Photos from the image-classification dataset "mantarlar" in the GitHub repository akatakan/Edible-Mushroom-Classifier. Its 3 classes are: yenebilen, yenilebilen, zehirli.

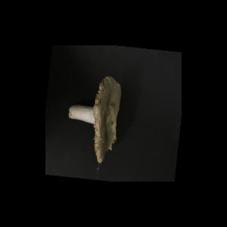
Label: yenebilen

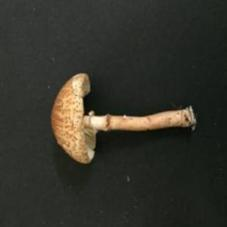
Label: zehirli

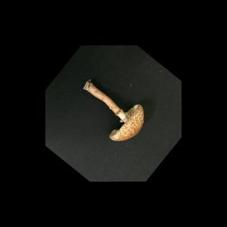
Label: zehirli

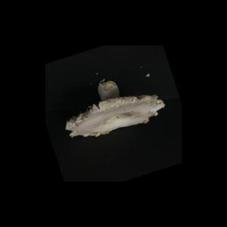
Label: yenebilen

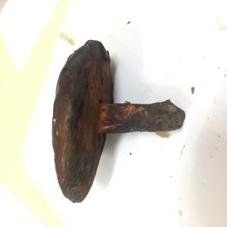
Label: yenebilen

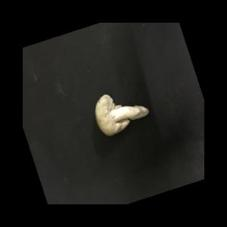
Label: yenilebilen
